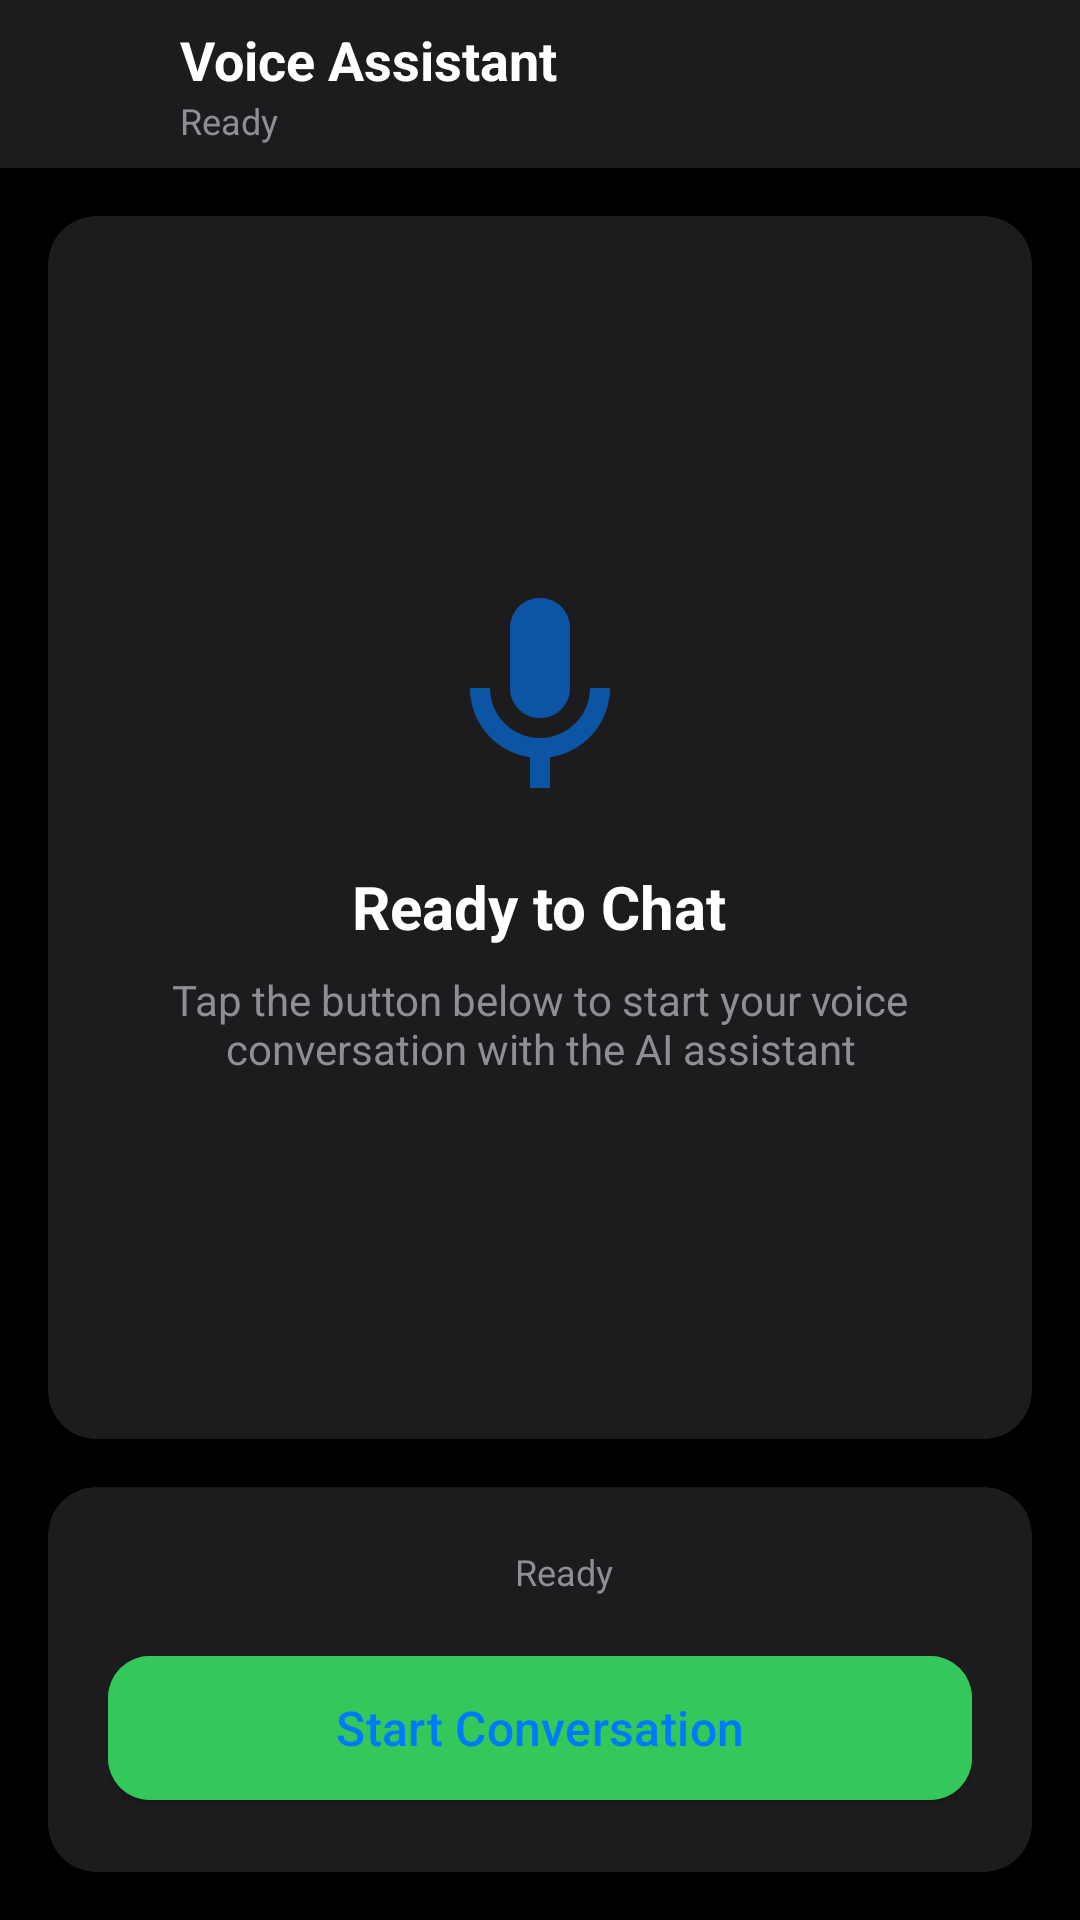

Layout XML and referenced resources for this Android screen:
<!-- AndroidManifest.xml: application theme Theme.VoiceLiveApp -->
<!-- res/layout/activity_main.xml -->
<?xml version="1.0" encoding="utf-8"?>
<androidx.constraintlayout.widget.ConstraintLayout 
    xmlns:android="http://schemas.android.com/apk/res/android"
    xmlns:app="http://schemas.android.com/apk/res-auto"
    xmlns:tools="http://schemas.android.com/tools"
    android:layout_width="match_parent"
    android:layout_height="match_parent"
    android:background="@color/background_dark"
    tools:context=".MainActivity">

    
    <LinearLayout
        android:id="@+id/statusBar"
        android:layout_width="match_parent"
        android:layout_height="56dp"
        android:background="@color/surface_dark"
        android:elevation="4dp"
        android:gravity="center_vertical"
        android:orientation="horizontal"
        android:paddingHorizontal="16dp"
        app:layout_constraintTop_toTopOf="parent">

        
        <ImageView
            android:layout_width="32dp"
            android:layout_height="32dp"
            android:contentDescription="@string/app_name"
            android:src="@drawable/ic_microphone" />

        
        <LinearLayout
            android:layout_width="0dp"
            android:layout_height="wrap_content"
            android:layout_marginStart="12dp"
            android:layout_weight="1"
            android:orientation="vertical">

            <TextView
                android:layout_width="wrap_content"
                android:layout_height="wrap_content"
                android:text="@string/app_title"
                android:textColor="@color/text_primary"
                android:textSize="18sp"
                android:textStyle="bold" />

            <TextView
                android:id="@+id/statusText"
                android:layout_width="wrap_content"
                android:layout_height="wrap_content"
                android:text="@string/status_ready"
                android:textColor="@color/text_secondary"
                android:textSize="12sp" />
        </LinearLayout>

        
        <ImageButton
            android:id="@+id/settingsButton"
            android:layout_width="40dp"
            android:layout_height="40dp"
            android:background="?attr/selectableItemBackgroundBorderless"
            android:contentDescription="@string/settings"
            android:src="@drawable/ic_settings"
            app:tint="@color/text_secondary" />
    </LinearLayout>

    
    <androidx.cardview.widget.CardView
        android:id="@+id/chatCard"
        android:layout_width="0dp"
        android:layout_height="0dp"
        android:layout_margin="16dp"
        app:cardBackgroundColor="@color/surface_dark"
        app:cardCornerRadius="16dp"
        app:cardElevation="2dp"
        app:layout_constraintBottom_toTopOf="@id/controlsCard"
        app:layout_constraintEnd_toEndOf="parent"
        app:layout_constraintStart_toStartOf="parent"
        app:layout_constraintTop_toBottomOf="@id/statusBar">

        <FrameLayout
            android:layout_width="match_parent"
            android:layout_height="match_parent">

            
            <LinearLayout
                android:id="@+id/emptyState"
                android:layout_width="match_parent"
                android:layout_height="match_parent"
                android:gravity="center"
                android:orientation="vertical"
                android:padding="24dp"
                android:visibility="visible">

                <ImageView
                    android:layout_width="80dp"
                    android:layout_height="80dp"
                    android:alpha="0.6"
                    android:contentDescription="@string/microphone_icon"
                    android:src="@drawable/ic_microphone_large"
                    app:tint="@color/primary_blue" />

                <TextView
                    android:layout_width="wrap_content"
                    android:layout_height="wrap_content"
                    android:layout_marginTop="16dp"
                    android:text="@string/ready_to_chat"
                    android:textColor="@color/text_primary"
                    android:textSize="20sp"
                    android:textStyle="bold" />

                <TextView
                    android:layout_width="wrap_content"
                    android:layout_height="wrap_content"
                    android:layout_marginTop="8dp"
                    android:gravity="center"
                    android:text="@string/tap_to_start"
                    android:textColor="@color/text_secondary"
                    android:textSize="14sp" />
            </LinearLayout>

            
            <androidx.recyclerview.widget.RecyclerView
                android:id="@+id/messagesRecyclerView"
                android:layout_width="match_parent"
                android:layout_height="match_parent"
                android:clipToPadding="false"
                android:padding="16dp"
                android:visibility="gone" />
        </FrameLayout>
    </androidx.cardview.widget.CardView>

    
    <androidx.cardview.widget.CardView
        android:id="@+id/controlsCard"
        android:layout_width="0dp"
        android:layout_height="wrap_content"
        android:layout_margin="16dp"
        app:cardBackgroundColor="@color/surface_dark"
        app:cardCornerRadius="16dp"
        app:cardElevation="2dp"
        app:layout_constraintBottom_toBottomOf="parent"
        app:layout_constraintEnd_toEndOf="parent"
        app:layout_constraintStart_toStartOf="parent">

        <LinearLayout
            android:layout_width="match_parent"
            android:layout_height="wrap_content"
            android:orientation="vertical"
            android:padding="20dp">

            
            <LinearLayout
                android:layout_width="match_parent"
                android:layout_height="wrap_content"
                android:gravity="center"
                android:orientation="horizontal"
                android:layout_marginBottom="16dp">

                <View
                    android:id="@+id/statusIndicator"
                    android:layout_width="8dp"
                    android:layout_height="8dp"
                    android:background="@drawable/status_indicator"
                    android:backgroundTint="@color/success_green" />

                <TextView
                    android:id="@+id/connectionStatus"
                    android:layout_width="wrap_content"
                    android:layout_height="wrap_content"
                    android:layout_marginStart="8dp"
                    android:text="@string/status_ready"
                    android:textColor="@color/text_secondary"
                    android:textSize="12sp" />
            </LinearLayout>

            
            <com.google.android.material.button.MaterialButton
                android:id="@+id/startStopButton"
                android:layout_width="match_parent"
                android:layout_height="56dp"
                android:text="@string/start_conversation"
                android:textAllCaps="false"
                android:textSize="16sp"
                app:cornerRadius="14dp"
                app:icon="@drawable/ic_microphone"
                app:iconGravity="textStart"
                app:iconSize="24dp"
                style="@style/Widget.Material3.Button.ElevatedButton"
                android:backgroundTint="@color/success_green" />

            
            <ProgressBar
                android:id="@+id/progressBar"
                style="?android:attr/progressBarStyleHorizontal"
                android:layout_width="match_parent"
                android:layout_height="4dp"
                android:layout_marginTop="12dp"
                android:indeterminate="true"
                android:visibility="gone"
                android:progressTint="@color/primary_blue" />
        </LinearLayout>
    </androidx.cardview.widget.CardView>

</androidx.constraintlayout.widget.ConstraintLayout>
<!-- resources referenced by this layout -->
<resources>
  <color name="background_dark">#000000</color>
  <color name="primary_blue">#007AFF</color>
  <color name="success_green">#34C759</color>
  <color name="surface_dark">#1C1C1E</color>
  <color name="text_primary">#FFFFFF</color>
  <color name="text_secondary">#8E8E93</color>
  <!-- drawable ic_microphone_large (drawable) -->
  <vector xmlns:android="http://schemas.android.com/apk/res/android"
      android:width="80dp"
      android:height="80dp"
      android:viewportWidth="24"
      android:viewportHeight="24">
      <path
          android:fillColor="@android:color/white"
          android:pathData="M12,14c1.66,0 3,-1.34 3,-3V5c0,-1.66 -1.34,-3 -3,-3S9,3.34 9,5v6C9,12.66 10.34,14 12,14z"/>
      <path
          android:fillColor="@android:color/white"
          android:pathData="M17,11c0,2.76 -2.24,5 -5,5s-5,-2.24 -5,-5H5c0,3.53 2.61,6.43 6,6.92V21h2v-3.08c3.39,-0.49 6,-3.39 6,-6.92H17z"/>
  </vector>
  <string name="app_name">Voice Live</string>
  <string name="app_title">Voice Assistant</string>
  <string name="microphone_icon">Microphone Icon</string>
  <string name="ready_to_chat">Ready to Chat</string>
  <string name="settings">Settings</string>
  <string name="start_conversation">Start Conversation</string>
  <string name="status_ready">Ready</string>
  <string name="tap_to_start">Tap the button below to start your voice conversation with the AI assistant</string>
  <style name="Theme.VoiceLiveApp" parent="Base.Theme.VoiceLiveApp" />
  <style name="Base.Theme.VoiceLiveApp" parent="Theme.Material3.Dark.NoActionBar">
          <item name="colorPrimary">@color/primary_blue</item>
          <item name="colorOnPrimary">@color/text_primary</item>
          <item name="colorSecondary">@color/success_green</item>
          <item name="android:colorBackground">@color/background_dark</item>
          <item name="colorSurface">@color/surface_dark</item>
          <item name="android:statusBarColor">@color/background_dark</item>
          <item name="android:navigationBarColor">@color/background_dark</item>
      </style>
</resources>
